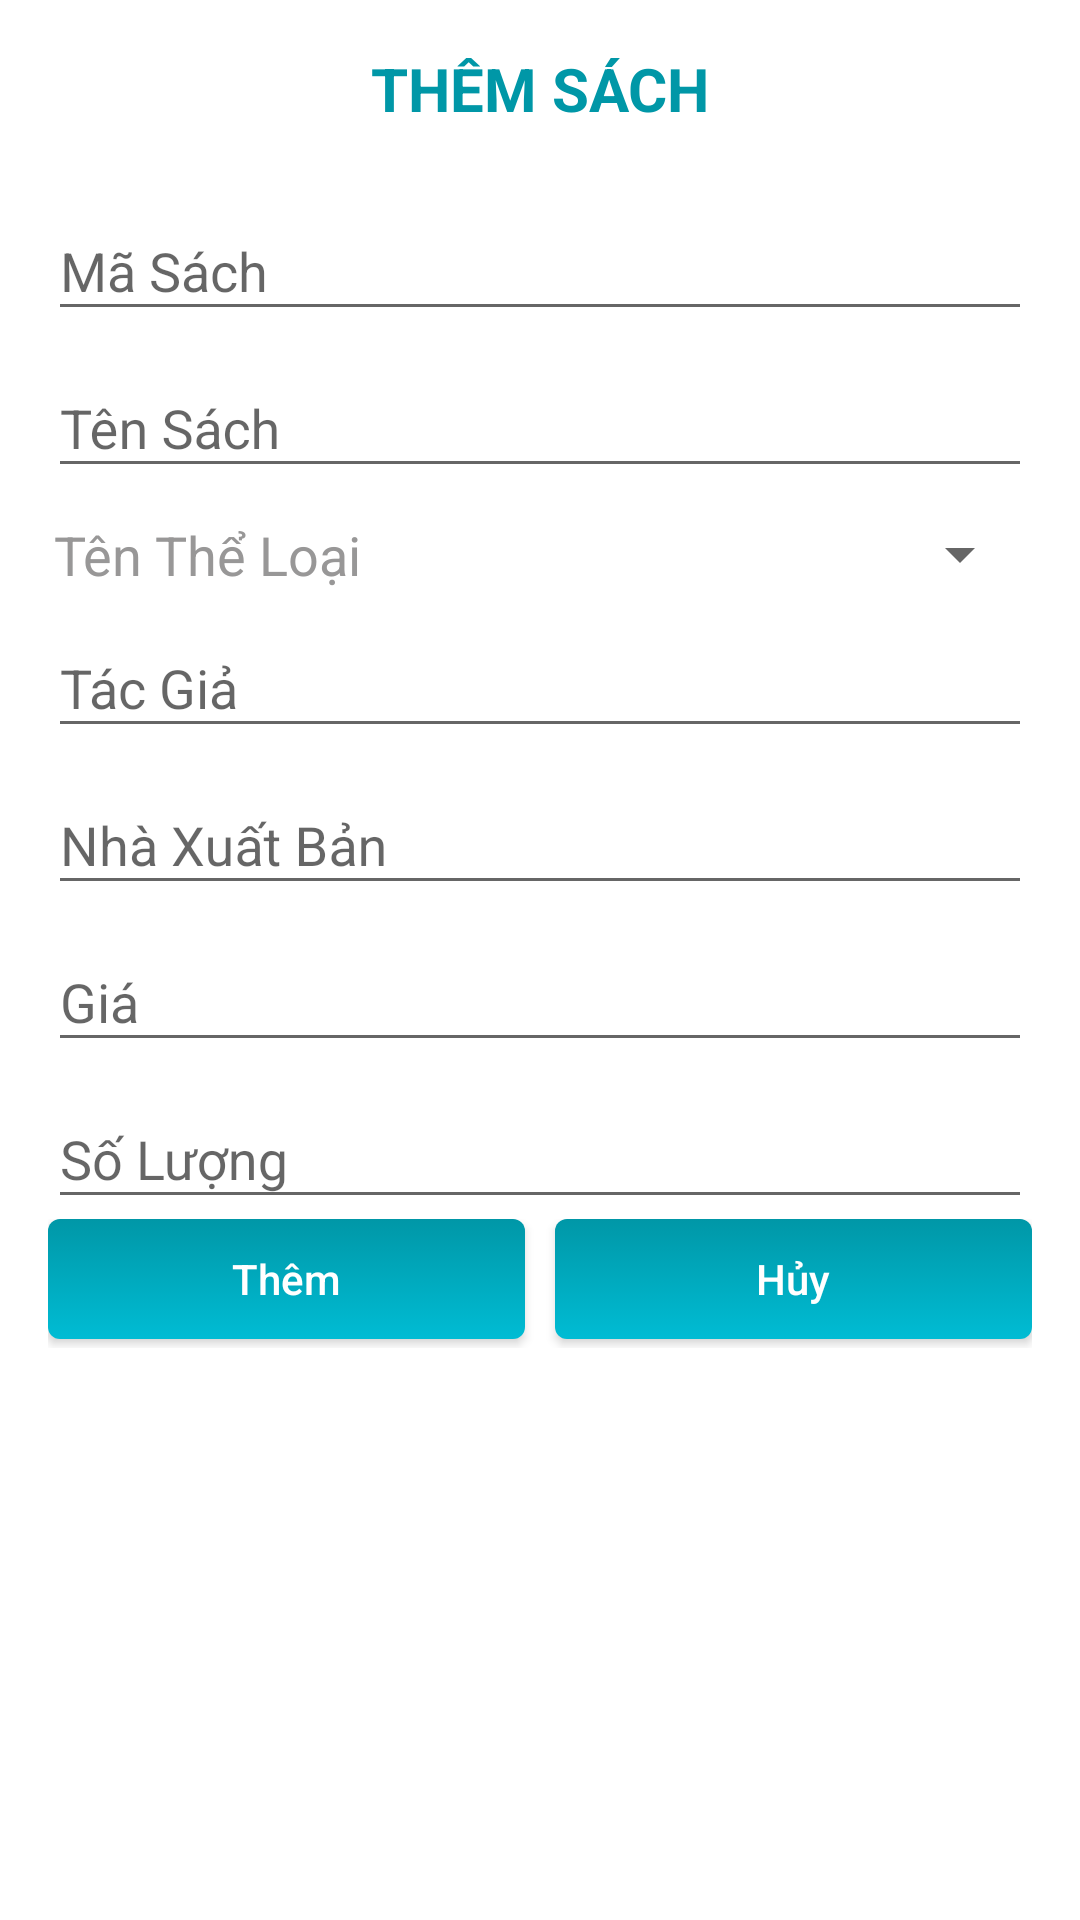

Write the Android layout XML for this screen, with the resource values it uses.
<!-- AndroidManifest.xml: application theme AppTheme -->
<!-- res/layout/dialog_themsach.xml -->
<?xml version="1.0" encoding="utf-8"?>
<LinearLayout
    android:orientation="vertical"
    xmlns:android="http://schemas.android.com/apk/res/android"
    android:layout_width="match_parent"
    android:padding="16dp"
    android:background="@color/white"
    android:layout_height="match_parent">

    <TextView
        android:layout_width="match_parent"
        android:layout_height="wrap_content"
        android:textStyle="bold"
        android:textAlignment="center"
        android:textSize="20sp"
        android:layout_marginBottom="15dp"
        android:textColor="@color/colorPrimaryDark"
        android:text="THÊM SÁCH"/>

    <android.support.design.widget.TextInputLayout
        android:layout_width="match_parent"
        android:layout_height="wrap_content">
        <EditText
            android:id="@+id/edMaSach_ThemSach"
            android:layout_width="match_parent"
            android:layout_height="wrap_content"
            android:hint="Mã Sách"/>
    </android.support.design.widget.TextInputLayout>
    <android.support.design.widget.TextInputLayout
        android:layout_width="match_parent"
        android:layout_height="wrap_content">
        <EditText
            android:id="@+id/edTenSach_ThemSach"
            android:layout_width="match_parent"
            android:layout_height="wrap_content"
            android:hint="Tên Sách"/>
    </android.support.design.widget.TextInputLayout>

    <LinearLayout
        android:layout_marginTop="10dp"
        android:orientation="horizontal"
        android:layout_width="match_parent"
        android:layout_height="wrap_content">

        <TextView
            android:textColor="#989797"
            android:textSize="18sp"
            android:paddingLeft="2dp"
            android:layout_weight="1"
            android:layout_width="0dp"
            android:layout_height="wrap_content"
            android:text="Tên Thể Loại"/>

        <Spinner
            android:id="@+id/spTheLoai_ThemSach"
            android:layout_weight="1"
            android:layout_width="0dp"
            android:layout_height="wrap_content">

        </Spinner>
    </LinearLayout>
    <android.support.design.widget.TextInputLayout
        android:layout_width="match_parent"
        android:layout_height="wrap_content">
        <EditText
            android:id="@+id/edTacGia_ThemSach"
            android:layout_width="match_parent"
            android:layout_height="wrap_content"
            android:hint="Tác Giả"/>
    </android.support.design.widget.TextInputLayout>
    <android.support.design.widget.TextInputLayout
        android:layout_width="match_parent"
        android:layout_height="wrap_content">
        <EditText
            android:id="@+id/edNXB_ThemSach"
            android:layout_width="match_parent"
            android:layout_height="wrap_content"
            android:hint="Nhà Xuất Bản"/>
    </android.support.design.widget.TextInputLayout>

    <android.support.design.widget.TextInputLayout
        android:layout_width="match_parent"
        android:layout_height="wrap_content">
        <EditText
            android:id="@+id/edGia_ThemSach"
            android:layout_width="match_parent"
            android:layout_height="wrap_content"
            android:hint="Giá"/>
    </android.support.design.widget.TextInputLayout>
    <android.support.design.widget.TextInputLayout
        android:layout_width="match_parent"
        android:layout_height="wrap_content">
        <EditText
            android:id="@+id/edSoluong_ThemSach"
            android:layout_width="match_parent"
            android:layout_height="wrap_content"
            android:hint="Số Lượng"/>
    </android.support.design.widget.TextInputLayout>

    <LinearLayout
        android:layout_width="match_parent"
        android:layout_height="wrap_content">

        <Button
            android:layout_marginBottom="3dp"
            android:id="@+id/btnThem_ThemSach"
            android:textAllCaps="false"
            android:textColor="@color/white"
            android:background="@drawable/login_button"
            android:text="Thêm"
            android:layout_width="0dp"
            android:layout_weight="1"
            android:layout_height="40dp" />
        <Button
            android:layout_marginBottom="3dp"
            android:id="@+id/btnHuy_ThemSach"
            android:textAllCaps="false"
            android:textColor="@color/white"
            android:background="@drawable/login_button"
            android:layout_marginLeft="10dp"
            android:text="Hủy"
            android:layout_width="0dp"
            android:layout_weight="1"
            android:layout_height="40dp" />
    </LinearLayout>
</LinearLayout>
<!-- resources referenced by this layout -->
<resources>
  <color name="colorPrimaryDark">#0097A7</color>
  <color name="white">#ffffff</color>
  <!-- drawable login_button (drawable) -->
  <?xml version="1.0" encoding="utf-8"?>
  <selector xmlns:android="http://schemas.android.com/apk/res/android" >
      <item android:state_pressed="true" >
          <shape android:shape="rectangle"  >
              <corners android:radius="4dip" />
              <gradient android:angle="-90" android:startColor="@color/colorPrimary" android:endColor="@color/colorPrimaryDark"  />
          </shape>
      </item>
      <item >
          <shape android:shape="rectangle"  >
              <corners android:radius="4dip" />
              <gradient android:angle="-90"  android:startColor="@color/colorPrimaryDark" android:endColor="@color/colorPrimary" />
          </shape>
      </item>
  </selector>
  <style name="AppTheme" parent="Theme.AppCompat.Light.NoActionBar">
          
          <item name="colorPrimary">@color/colorPrimary</item>
          <item name="colorPrimaryDark">@color/colorPrimaryDark</item>
          <item name="colorAccent">@color/colorAccent</item>
      </style>
  <color name="colorPrimary">#00BCD4</color>
  <color name="colorAccent">#FF4081</color>
</resources>
